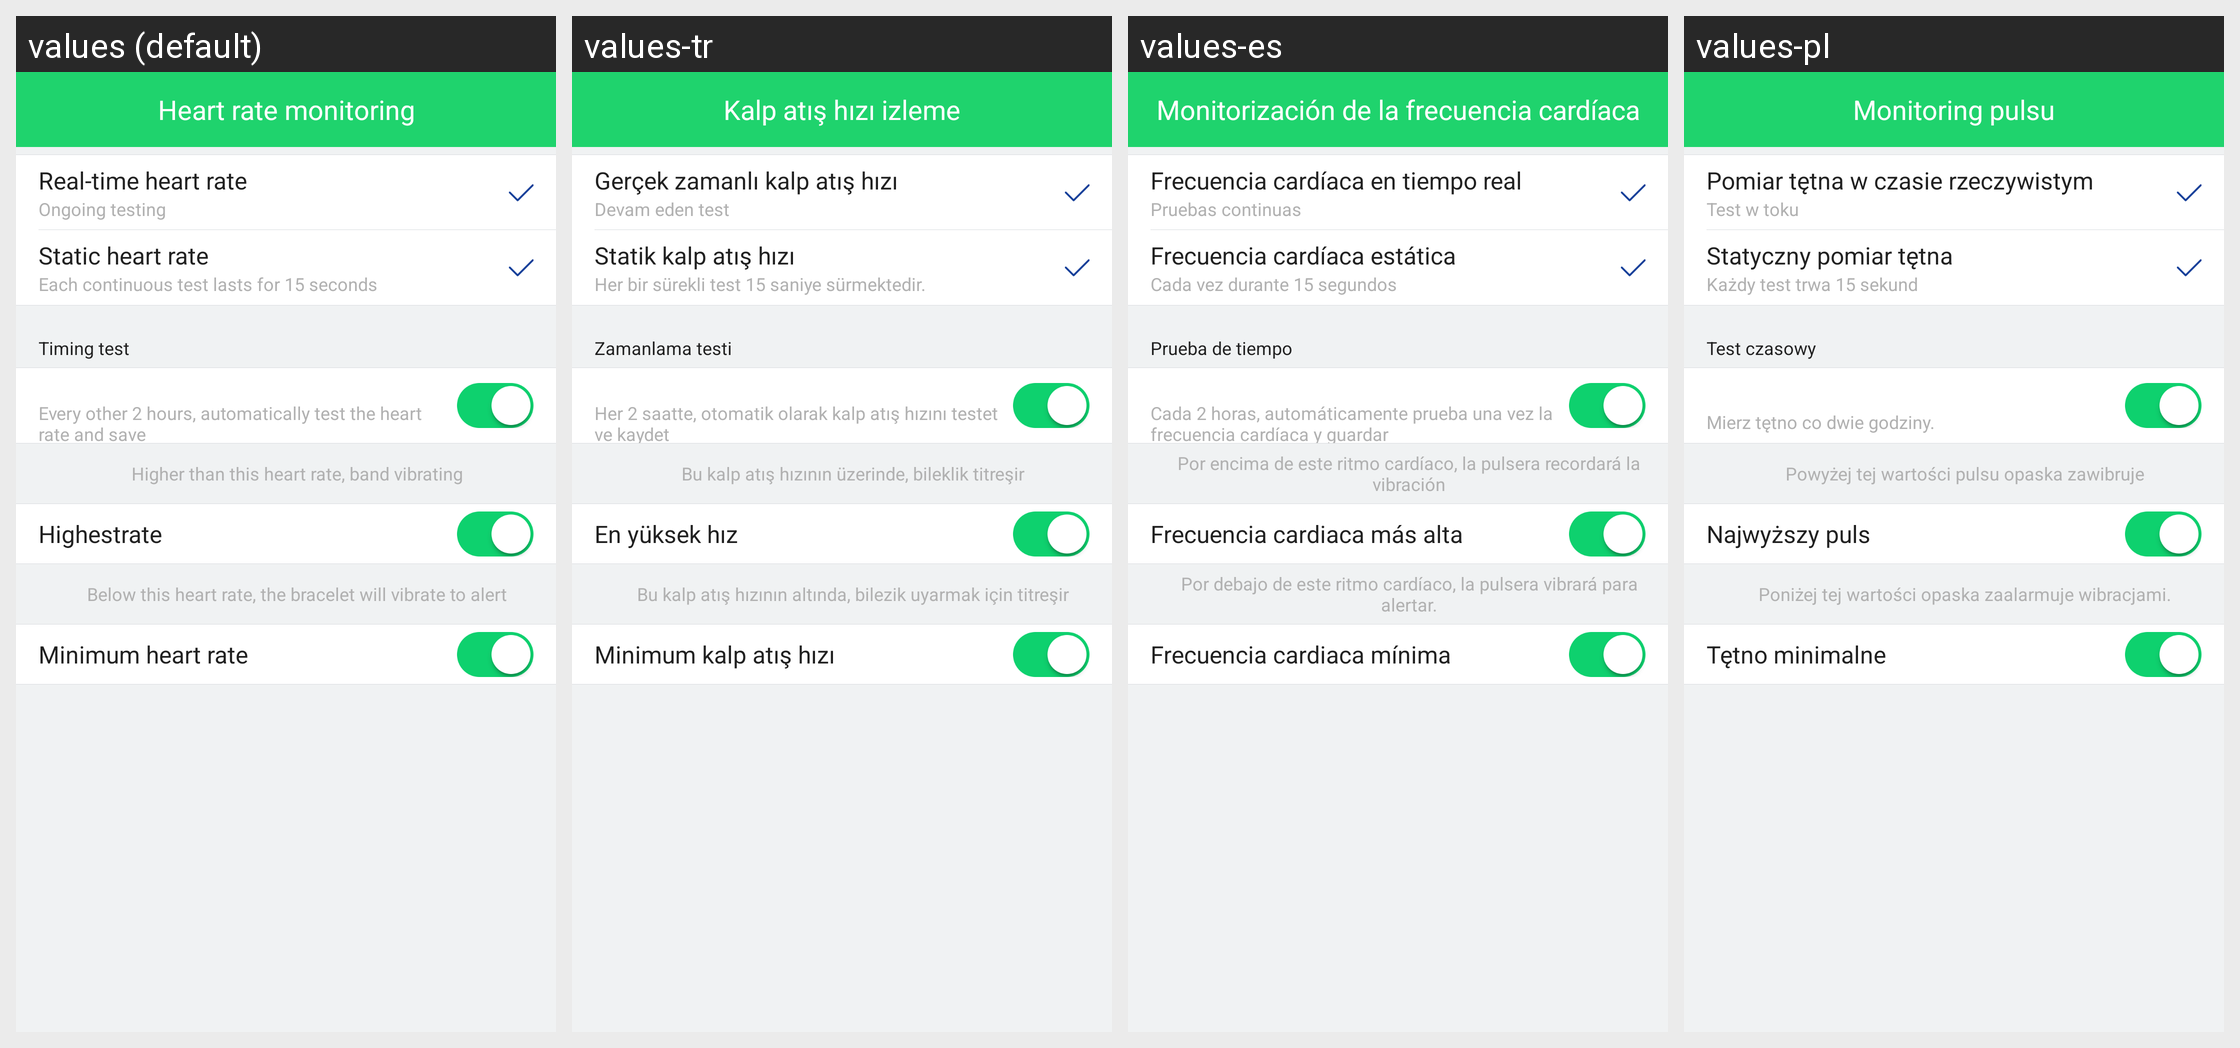

This grid shows one Android layout under several languages. Give, for every string resource on the screen, its name, the default text and each shown locale's text.
Android screen res/layout/activity_rate_monitor.xml rendered under 4 locales, left to right: values (default), values-tr, values-es, values-pl. Device: Nexus 5 (rendered at 1080×1920; each locale shown at half size, 540×960, under a caption strip naming it); theme AppTheme.
Other locales in the repository, not shown: values-af, values-am, values-ar, values-az, values-be, values-bg, values-bn, values-bs, values-ca, values-cs, values-da, values-de, values-el, values-en-rGB, values-es-rUS, values-et, values-eu, values-fa, values-fi, values-fr, values-fr-rCA, values-gl, values-gu, values-hi, values-hi-rIN, values-hr, values-hu, values-hy, values-in, values-is, values-it, values-iw, values-ja, values-ka, values-kk, values-km, values-kn, values-ko, values-ky, values-lo, values-lt, values-lv, values-mk, values-ml, values-mn, values-mr, values-ms, values-my, values-nb, values-ne, values-nl, values-pa, values-pt, values-pt-rPT, values-ro, values-ru, values-si, values-sk, values-sl, values-sq, values-sr, values-sv, values-sw, values-ta, values-te, values-th, values-tl, values-uk, values-ur, values-uz, values-vi, values-zh-rCN, values-zh-rHK, values-zh-rMO, values-zh-rTW, values-zu.
Strings drawn on this screen, with the default value and each locale's value (text and hints the layout hard-codes, and strings that could not be matched under every locale, appear in the picture but are not listed):

heart_rate_monitoring
  values: Heart rate monitoring
  values-tr: Kalp atış hızı izleme
  values-es: Monitorización de la frecuencia cardíaca
  values-pl: Monitoring pulsu

dynamic_rate
  values: Real-time heart rate
  values-tr: Gerçek zamanlı kalp atış hızı
  values-es: Frecuencia cardíaca en tiempo real
  values-pl: Pomiar tętna w czasie rzeczywistym

dynamic_rate_description
  values: Ongoing testing
  values-tr: Devam eden test
  values-es: Pruebas continuas
  values-pl: Test w toku

static_heart_rate
  values: Static heart rate
  values-tr: Statik kalp atış hızı
  values-es: Frecuencia cardíaca estática
  values-pl: Statyczny pomiar tętna

static_heart_rate_description
  values: Each continuous test lasts for 15 seconds
  values-tr: Her bir sürekli test 15 saniye sürmektedir.
  values-es: Cada vez durante 15 segundos
  values-pl: Każdy test trwa 15 sekund

timing_test
  values: Timing test
  values-tr: Zamanlama testi
  values-es: Prueba de tiempo
  values-pl: Test czasowy

timed_test_rate_description_02
  values: Every other 2 hours, automatically test the heart rate and save
  values-tr: Her 2 saatte, otomatik olarak kalp atış hızını testet ve kaydet
  values-es: Cada 2 horas, automáticamente prueba una vez la frecuencia cardíaca y guardar
  values-pl: Mierz tętno co dwie godziny.

rate_setting_highest_rate_info
  values: Higher than this heart rate, band vibrating
  values-tr: Bu kalp atış hızının üzerinde, bileklik titreşir
  values-es: Por encima de este ritmo cardíaco, la pulsera recordará la vibración
  values-pl: Powyżej tej wartości pulsu opaska zawibruje

rate_setting_highest_rate
  values: Highestrate
  values-tr: En yüksek hız
  values-es: Frecuencia cardiaca más alta
  values-pl: Najwyższy puls

rate_setting_lowest_rate_info
  values: Below this heart rate, the bracelet will vibrate to alert
  values-tr: Bu kalp atış hızının altında, bilezik uyarmak için titreşir
  values-es: Por debajo de este ritmo cardíaco, la pulsera vibrará para alertar.
  values-pl: Poniżej tej wartości opaska zaalarmuje wibracjami.

rate_setting_lowest_rate
  values: Minimum heart rate
  values-tr: Minimum kalp atış hızı
  values-es: Frecuencia cardiaca mínima
  values-pl: Tętno minimalne
